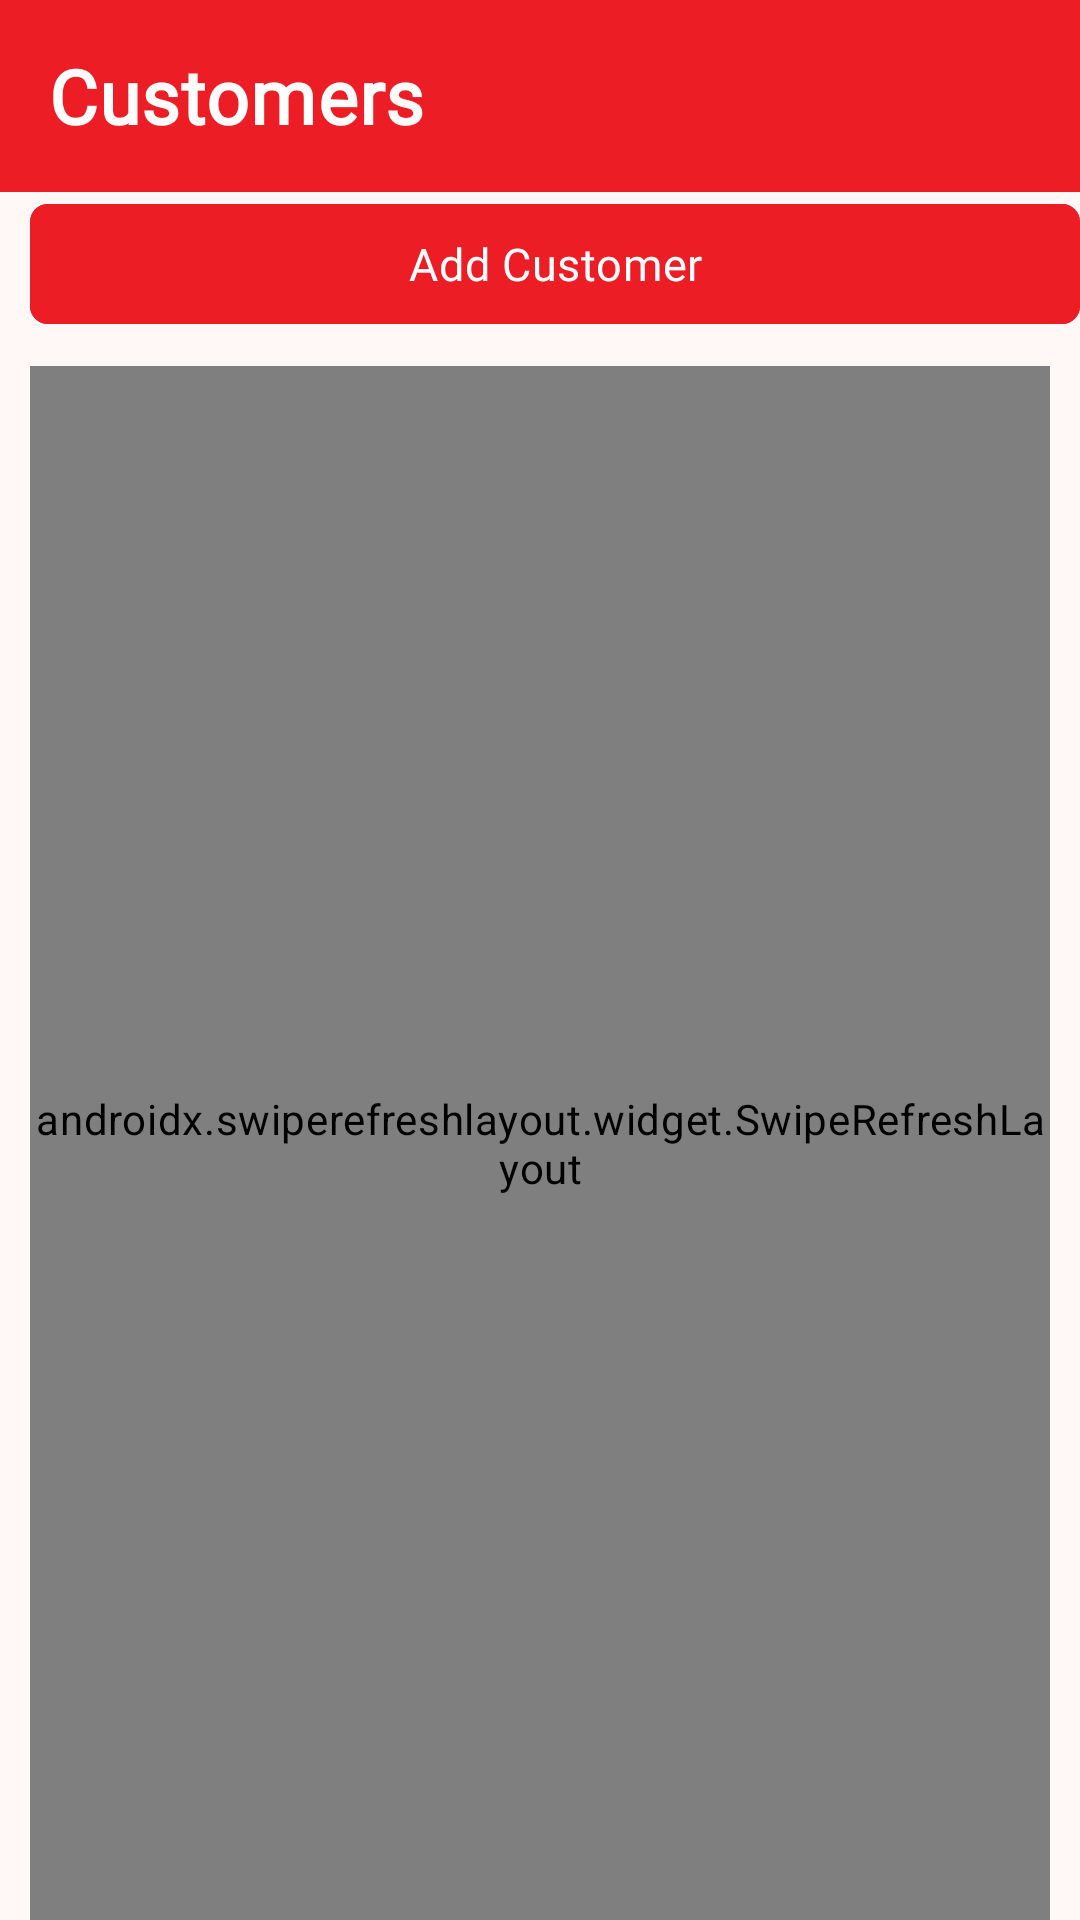

The Android layout XML behind this screen, and the referenced resources:
<!-- AndroidManifest.xml: application theme AppTheme -->
<!-- res/layout/fragment_customer.xml -->
<?xml version="1.0" encoding="utf-8"?>
<FrameLayout xmlns:android="http://schemas.android.com/apk/res/android"
    xmlns:tools="http://schemas.android.com/tools"
    android:layout_width="match_parent"
    android:layout_height="match_parent"
    xmlns:app="http://schemas.android.com/apk/res-auto"
    tools:context=".ui.moreMenu.customers.CustomerFragment">

    <LinearLayout
        android:layout_width="match_parent"
        android:orientation="vertical"
        android:layout_height="match_parent">

        <com.google.android.material.appbar.MaterialToolbar
        android:id="@+id/toolbar"
        android:layout_width="match_parent"
        android:layout_height="wrap_content"
        android:background="@color/md_theme_primary"
        app:layout_constraintEnd_toEndOf="parent"
        app:layout_constraintStart_toStartOf="parent"
        app:layout_constraintTop_toTopOf="parent"
        app:titleTextAppearance="@style/ActionbarStyle">


        <TextView
            android:id="@+id/toolbarTitle"
            android:layout_width="wrap_content"
            android:layout_height="wrap_content"
            android:text="Customers"
            android:textColor="@color/white"
            android:textSize="25sp"
            android:textStyle="bold"
            app:layout_constraintBottom_toBottomOf="parent"
            app:layout_constraintHorizontal_bias="0.0"
            app:layout_constraintStart_toStartOf="parent"
            app:layout_constraintTop_toTopOf="parent"
            app:layout_constraintVertical_bias="1.0" />


    </com.google.android.material.appbar.MaterialToolbar>

        <com.google.android.material.button.MaterialButton
            android:id="@+id/add_customer_button"
            android:layout_width="match_parent"
            android:layout_height="wrap_content"
            android:layout_marginStart="10dp"
            android:backgroundTint="@color/accentColor"
            android:fontFamily="@font/samsungsans_medium"
            android:paddingTop="8dp"
            android:paddingBottom="8dp"
            android:text="Add Customer"
            android:textAllCaps="false"
            android:textSize="15sp"
            app:cornerRadius="6dp"
            app:elevation="0dp" />
        <androidx.swiperefreshlayout.widget.SwipeRefreshLayout
            android:id="@+id/swipeRefreshCustomers"
            android:layout_width="match_parent"
            android:layout_marginHorizontal="10dp"
            android:layout_marginTop="10dp"
            android:layout_height="match_parent">
            <androidx.recyclerview.widget.RecyclerView
                android:id="@+id/recyclerCustomers"
                android:layout_width="match_parent"
                android:layout_height="match_parent" />
        </androidx.swiperefreshlayout.widget.SwipeRefreshLayout>
        <TextView
            android:visibility="gone"
            android:id="@+id/txtCustomersNoFound"
            android:layout_width="match_parent"
            android:layout_height="wrap_content"
            android:padding="20dp"
            android:textSize="17sp"
            android:textAlignment="center"
            android:text="No Customer Found"
            android:textColor="@color/colorPrimary"
            android:fontFamily="@font/samsungsans_medium"/>


    </LinearLayout>




</FrameLayout>
<!-- resources referenced by this layout -->
<resources>
  <color name="accentColor">#ec1d25</color>
  <color name="colorPrimary">#ec1d25</color>
  <color name="md_theme_primary">#ec1d25</color>
  <color name="white">#FFFFFFFF</color>
  <style name="ActionbarStyle">
          <item name="android:textColor">@color/white</item>
          <item name="android:textStyle">bold</item>
          <item name="android:textSize">17.5sp</item>
      </style>
  <color name="md_theme_onPrimary">#FFFFFF</color>
  <color name="md_theme_primaryContainer">#E61722</color>
  <color name="md_theme_onPrimaryContainer">#FFFFFF</color>
  <color name="md_theme_secondary">#A50010</color>
  <color name="md_theme_onSecondary">#FFFFFF</color>
  <color name="md_theme_secondaryContainer">#E61722</color>
  <color name="md_theme_onSecondaryContainer">#FFFFFF</color>
  <color name="md_theme_tertiary">#A50010</color>
  <color name="md_theme_onTertiary">#FFFFFF</color>
  <color name="md_theme_tertiaryContainer">#E61722</color>
  <color name="md_theme_onTertiaryContainer">#FFFFFF</color>
  <color name="md_theme_error">#BA1A1A</color>
  <color name="md_theme_onError">#FFFFFF</color>
  <color name="md_theme_errorContainer">#FFDAD6</color>
  <color name="md_theme_onErrorContainer">#410002</color>
  <color name="md_theme_background">#FFF8F7</color>
  <color name="md_theme_onBackground">#291715</color>
  <color name="md_theme_surface">#FFF8F7</color>
  <color name="md_theme_onSurface">#291715</color>
  <color name="md_theme_surfaceVariant">#FFDAD6</color>
  <color name="md_theme_onSurfaceVariant">#5E3F3C</color>
  <color name="md_theme_outline">#936E6A</color>
  <color name="md_theme_outlineVariant">#E8BCB8</color>
  <color name="md_theme_inverseSurface">#402B29</color>
  <color name="md_theme_inverseOnSurface">#FFEDEA</color>
  <color name="md_theme_inversePrimary">#FFB4AC</color>
  <color name="md_theme_primaryFixed">#FFDAD6</color>
  <color name="md_theme_onPrimaryFixed">#410002</color>
  <color name="md_theme_primaryFixedDim">#FFB4AC</color>
  <color name="md_theme_onPrimaryFixedVariant">#93000D</color>
  <color name="md_theme_secondaryFixed">#FFDAD6</color>
  <color name="md_theme_onSecondaryFixed">#410002</color>
  <color name="md_theme_secondaryFixedDim">#FFB4AC</color>
  <color name="md_theme_onSecondaryFixedVariant">#93000D</color>
  <color name="md_theme_tertiaryFixed">#FFDAD6</color>
  <color name="md_theme_onTertiaryFixed">#410002</color>
  <color name="md_theme_tertiaryFixedDim">#FFB4AC</color>
  <color name="md_theme_onTertiaryFixedVariant">#93000D</color>
  <color name="md_theme_surfaceDim">#F5D2CE</color>
  <color name="md_theme_surfaceBright">#FFF8F7</color>
  <color name="md_theme_surfaceContainerLowest">#FFFFFF</color>
  <color name="md_theme_surfaceContainerLow">#FFF0EE</color>
  <color name="md_theme_surfaceContainer">#FFE9E6</color>
  <color name="md_theme_surfaceContainerHigh">#FFE2DE</color>
  <color name="md_theme_surfaceContainerHighest">#FEDBD7</color>
</resources>
